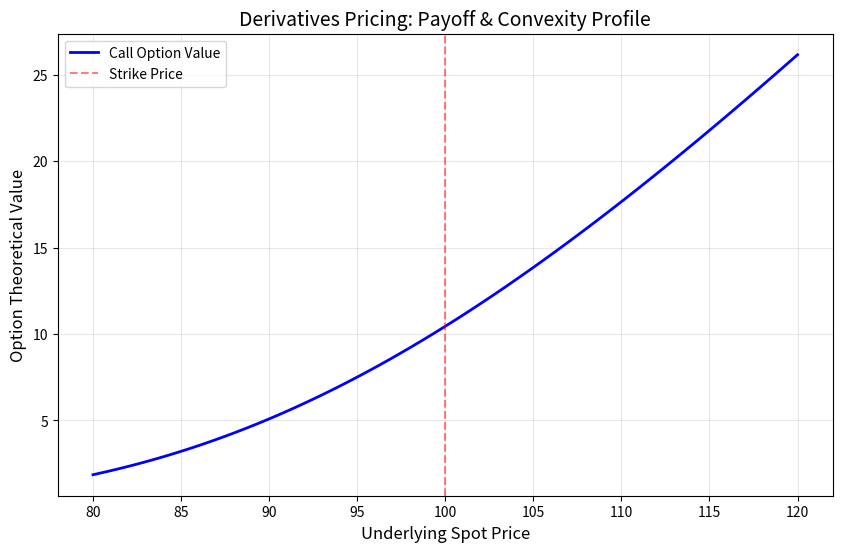

This chart was generated by the following Python code:
import numpy as np
import matplotlib.pyplot as plt
from scipy.stats import norm

# --- 1. PRICING ENGINE (Black-Scholes Model) ---
def risk_engine(S, K, T, r, sigma, option_type='call'):
    """
    Calculates Option Price and Greeks (Delta, Gamma).
    """
    d1 = (np.log(S / K) + (r + 0.5 * sigma ** 2) * T) / (sigma * np.sqrt(T))
    d2 = d1 - sigma * np.sqrt(T)
    
    if option_type == 'call':
        price = (S * norm.cdf(d1)) - (K * np.exp(-r * T) * norm.cdf(d2))
        delta = norm.cdf(d1)
    else:
        price = (K * np.exp(-r * T) * norm.cdf(-d2)) - (S * norm.cdf(-d1))
        delta = norm.cdf(d1) - 1
        
    # Gamma (Same for Call and Put)
    gamma = norm.pdf(d1) / (S * sigma * np.sqrt(T))
    
    return price, delta, gamma

# --- 2. MAIN EXECUTION ---
if __name__ == "__main__":
    # Market Parameters
    spot_example = 100  # Current Spot Price
    strike = 100
    expiry = 1.0        # 1 Year
    rate = 0.05         # 5% Risk-free rate
    vol = 0.20          # 20% Volatility

    # A. SINGLE POINT CALCULATION (For Console Output)
    price, delta, gamma = risk_engine(spot_example, strike, expiry, rate, vol, 'call')

    # B. SIMULATION FOR PLOTTING (Gamma/Convexity View)
    spot_range = np.linspace(80, 120, 100)
    option_prices = []
    
    for S in spot_range:
        p, d, g = risk_engine(S, strike, expiry, rate, vol, 'call')
        option_prices.append(p)

    # --- 3. PROFESSIONAL OUTPUT ---
    print(f"--- BLACK-SCHOLES PRICING REPORT ---")
    print(f"Underlying: {spot_example} | Strike: {strike}")
    print(f"Maturity:   {expiry} Yr  | Volatility: {vol:.1%}")
    print(f"------------------------------------")
    print(f"Fair Value: {price:.4f} EUR")
    print(f"Delta:      {delta:.4f}")
    print(f"Gamma:      {gamma:.4f}")
    print(f"------------------------------------")
    print("Generating Convexity Plot...")

    # Plotting
    plt.figure(figsize=(10, 6))
    plt.plot(spot_range, option_prices, label='Call Option Value', color='blue', linewidth=2)
    plt.axvline(x=strike, color='red', linestyle='--', alpha=0.5, label='Strike Price')
    
    plt.title('Derivatives Pricing: Payoff & Convexity Profile', fontsize=14)
    plt.xlabel('Underlying Spot Price', fontsize=12)
    plt.ylabel('Option Theoretical Value', fontsize=12)
    plt.legend()
    plt.grid(True, alpha=0.3)
    
    plt.show()